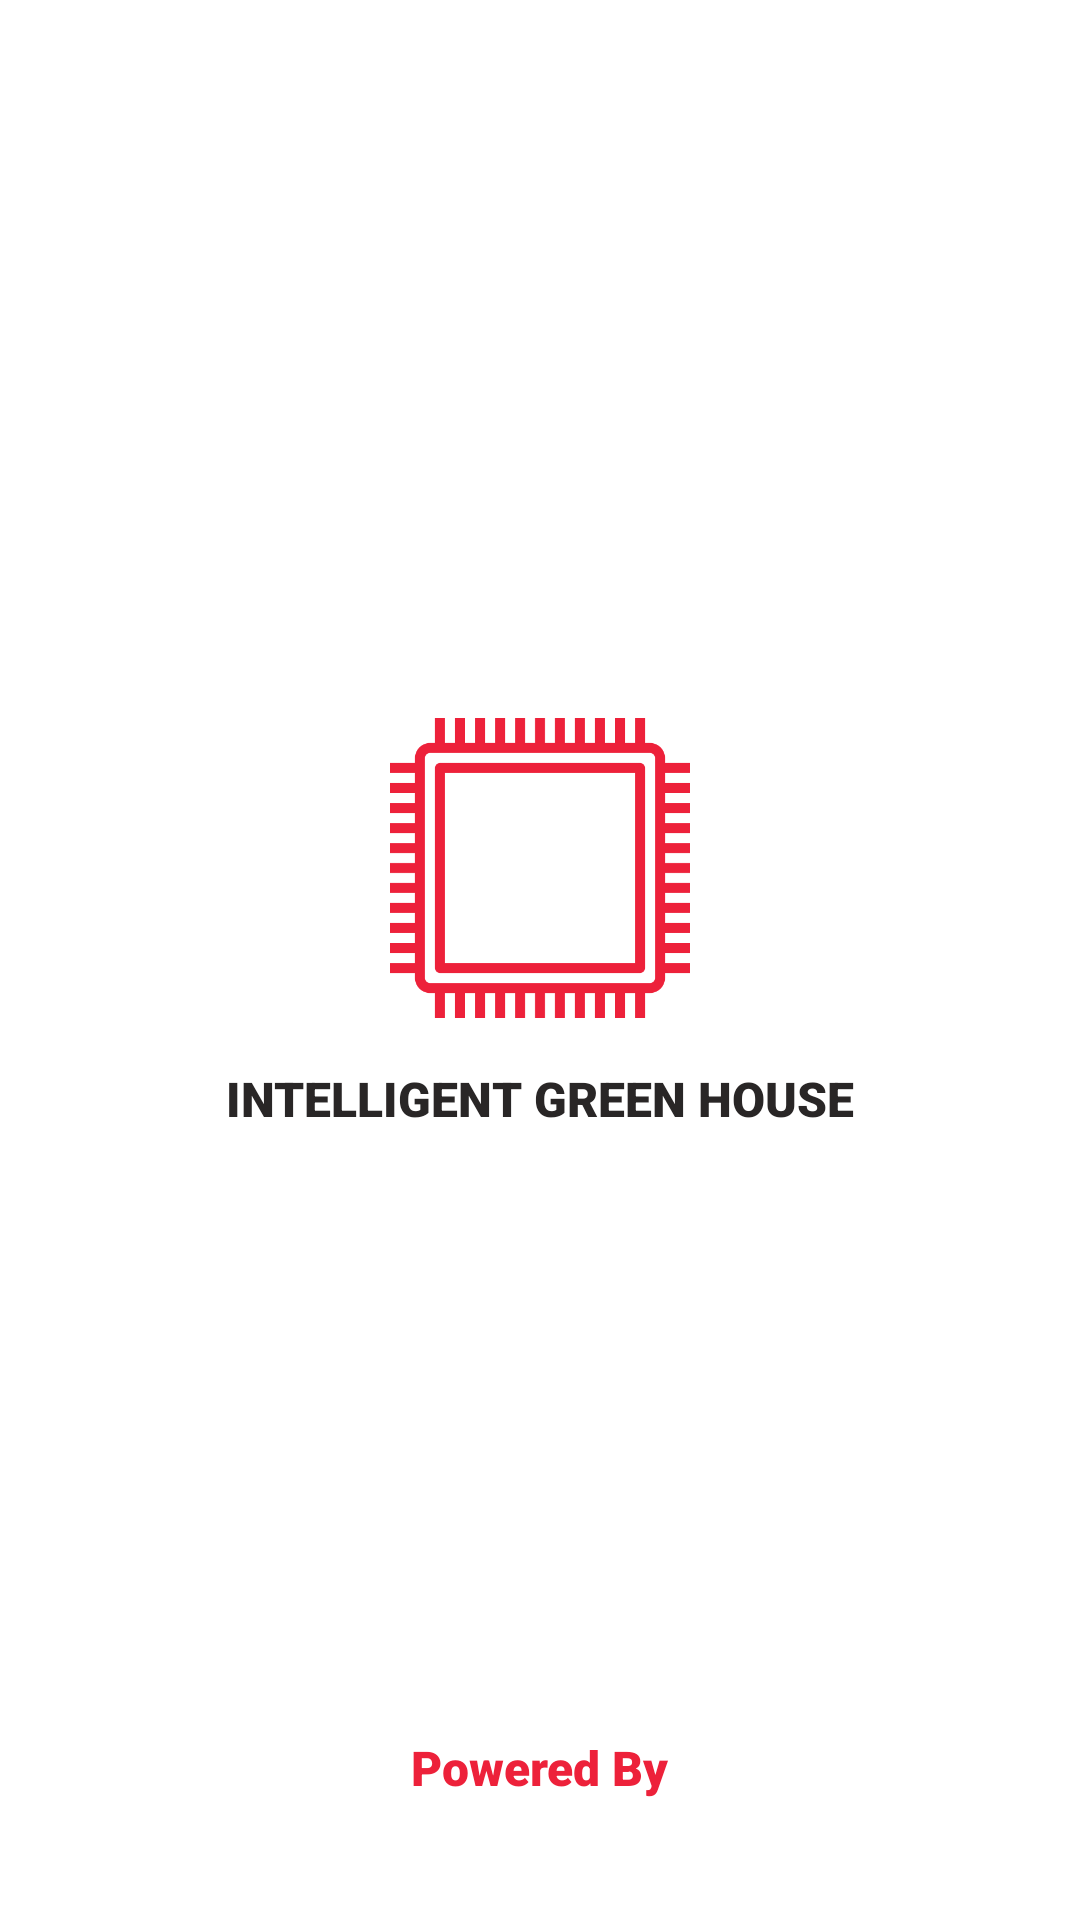

Here is an Android app screen rendered from its layout file. Give the layout XML and the strings, colors and styles it references.
<!-- AndroidManifest.xml: application theme AppTheme -->
<!-- res/layout/activity_splash_screen.xml -->
<?xml version="1.0" encoding="utf-8"?>
<androidx.constraintlayout.widget.ConstraintLayout
    xmlns:android="http://schemas.android.com/apk/res/android"
    xmlns:app="http://schemas.android.com/apk/res-auto"
    xmlns:tools="http://schemas.android.com/tools"
    android:layout_width="match_parent"
    android:background="@color/white"
    android:layout_height="match_parent"
    tools:context="activities.SplashScreen">

    <ImageView
        android:layout_width="@dimen/imageSize"
        android:layout_height="@dimen/imageSize"
        android:src="@drawable/cpu"
        android:id="@+id/app_icon"
        app:layout_constraintBottom_toTopOf="@+id/intelecs"
        app:layout_constraintEnd_toEndOf="parent"
        app:layout_constraintStart_toStartOf="parent"
        app:layout_constraintTop_toTopOf="parent" />

    <TextView
        app:layout_constraintTop_toBottomOf="@+id/app_icon"
        app:layout_constraintStart_toStartOf="parent"
        app:layout_constraintEnd_toEndOf="parent"
        android:text="Intelligent Green House"
        android:textColor="@color/dark"
        android:id="@+id/app_name"
        android:textAllCaps="true"
        android:layout_margin="@dimen/margin_big"
        android:fontFamily="sans-serif-black"
        android:textSize="@dimen/font_big"
        android:layout_width="wrap_content"
        android:layout_height="wrap_content"/>

    <TextView
        app:layout_constraintBottom_toTopOf="@+id/logoIcon"
        app:layout_constraintStart_toStartOf="parent"
        app:layout_constraintEnd_toEndOf="parent"
        android:text="Powered By"
        android:id="@+id/intelecs"
        android:textColor="@color/red"
        android:fontFamily="sans-serif-black"
        android:textSize="@dimen/font_big"
        android:layout_width="wrap_content"
        android:layout_height="wrap_content"/>

    <ImageView
        app:layout_constraintBottom_toBottomOf="parent"
        app:layout_constraintStart_toStartOf="parent"
        app:layout_constraintEnd_toEndOf="parent"
        android:id="@+id/logoIcon"
        android:src="@drawable/intelecs"
        android:layout_width="match_parent"
        android:layout_height="@dimen/input_height"/>

</androidx.constraintlayout.widget.ConstraintLayout>
<!-- resources referenced by this layout -->
<resources>
  <color name="dark">#292626</color>
  <color name="red">#ED213A</color>
  <color name="white">#FFF</color>
  <dimen name="font_big">16sp</dimen>
  <dimen name="imageSize">100dp</dimen>
  <dimen name="input_height">40dp</dimen>
  <dimen name="margin_big">16dp</dimen>
  <!-- drawable cpu: png bitmap (drawable, 3789 bytes) -->
  <style name="AppTheme" parent="Theme.AppCompat.Light.DarkActionBar">
          
          <item name="colorPrimary">@color/dark</item>
      </style>
</resources>
